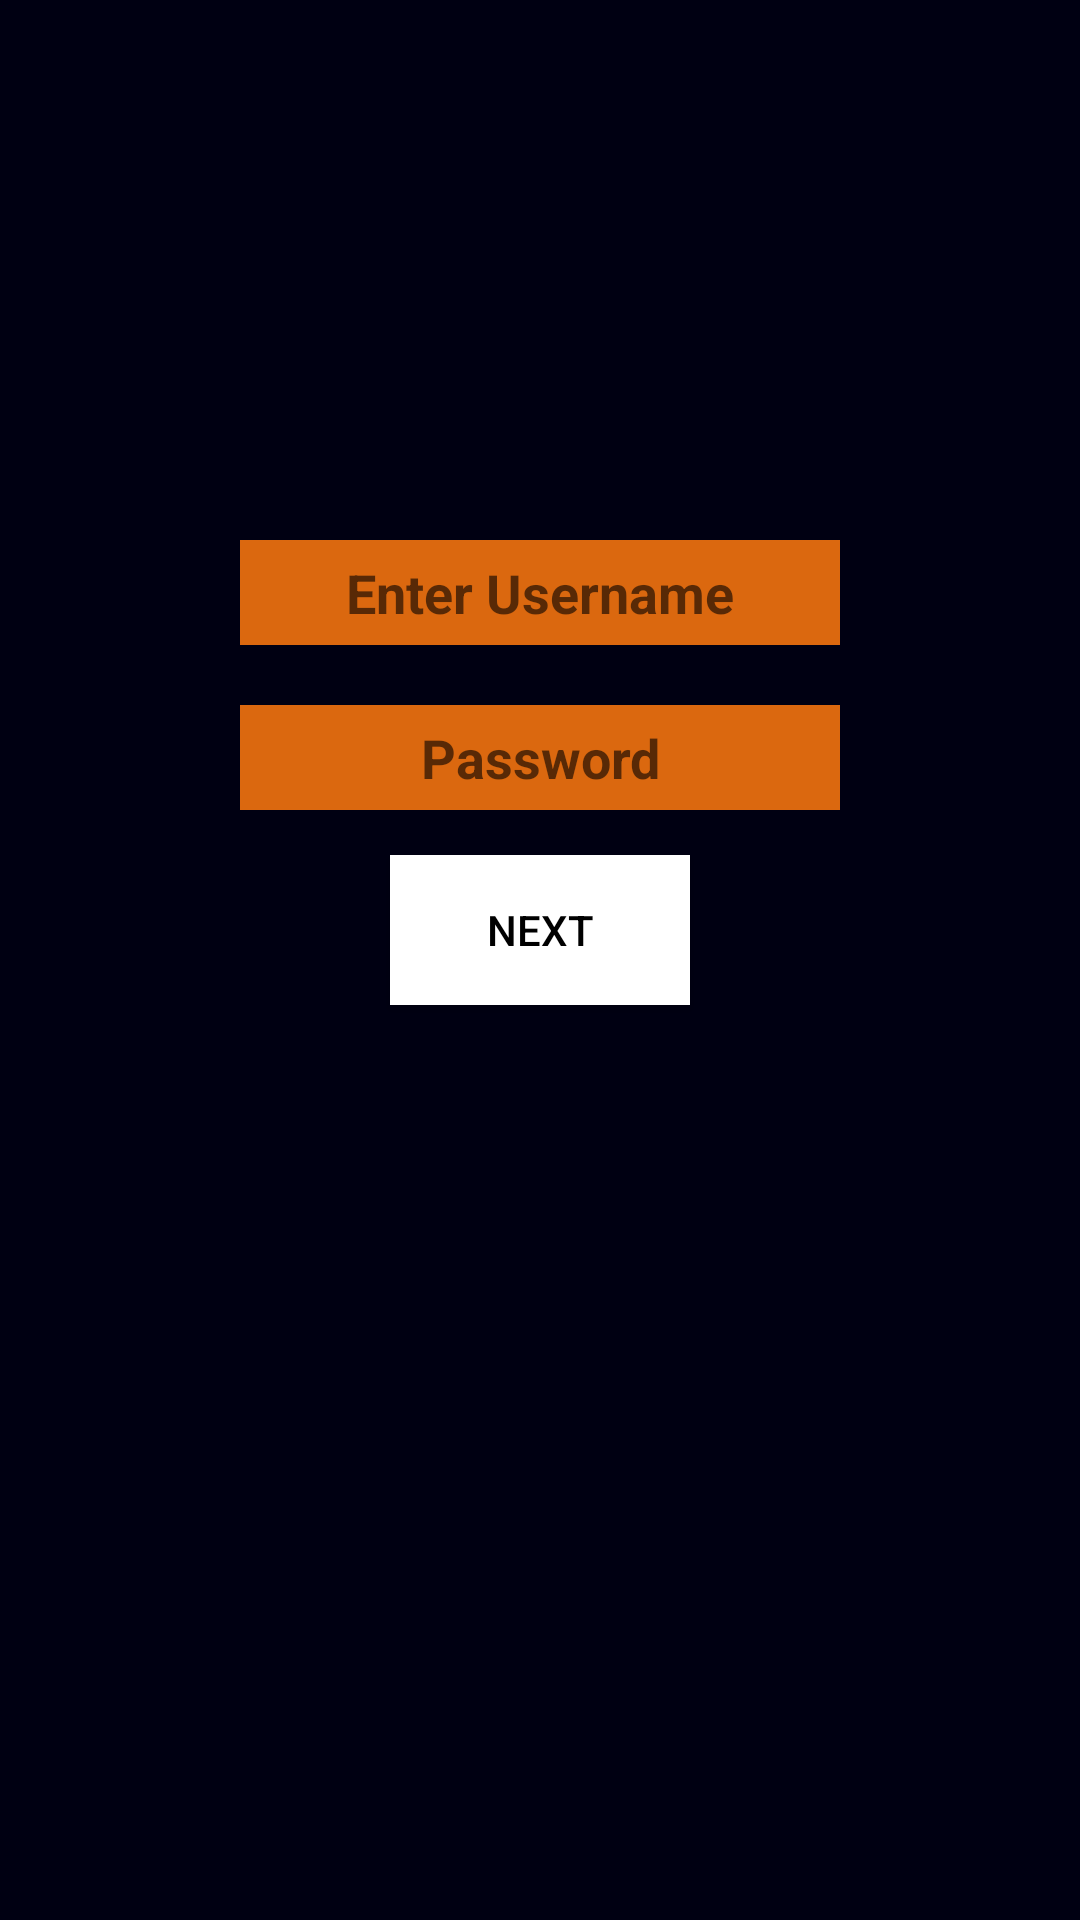

Reconstruct the res/layout file that produces this screen, plus the resources it refers to.
<!-- AndroidManifest.xml: application theme Theme.Pause -->
<!-- res/layout/activity_login.xml -->
<?xml version="1.0" encoding="utf-8"?>
<RelativeLayout xmlns:android="http://schemas.android.com/apk/res/android"
    xmlns:app="http://schemas.android.com/apk/res-auto"
    xmlns:tools="http://schemas.android.com/tools"
    android:layout_width="match_parent"
    android:layout_height="match_parent"
    tools:context=".Login"
    android:background="@color/login_bgcolor">

    <EditText
        android:id="@+id/loginpage_username"
        android:layout_width="200dp"
        android:layout_centerHorizontal="true"
        android:layout_marginTop="180dp"
        android:textAlignment="center"
        android:textStyle="bold"
        android:background="@color/login_input_color"
        android:inputType="text"
        android:hint="@string/login_username"
        android:layout_height="35dp"/>

    <EditText
        android:id="@+id/loginpage_passwd"
        android:layout_width="200dp"
        android:layout_height="35dp"
        android:textStyle="bold"
        android:layout_centerHorizontal="true"
        android:textAlignment="center"
        android:layout_below="@id/loginpage_username"
        android:layout_marginTop="20dp"
        android:background="@color/login_input_color"
        android:hint="@string/login_pass"
        android:inputType="textPassword"
        />

    <Button
        android:id="@+id/login_next"
        android:layout_width="100dp"
        android:layout_centerHorizontal="true"
        android:layout_below="@id/loginpage_passwd"
        android:layout_marginTop="15dp"
        android:text="@string/login_next_btn"
        android:textColor="@color/black"
        android:background="@color/white"
        android:layout_height="50dp"/>


</RelativeLayout>
<!-- resources referenced by this layout -->
<resources>
  <color name="black">#FF000000</color>
  <color name="login_bgcolor">#000012</color>
  <color name="login_input_color">#db680f</color>
  <color name="white">#FFFFFFFF</color>
  <string name="login_next_btn">Next</string>
  <string name="login_pass">Password</string>
  <string name="login_username">Enter Username</string>
  <style name="Theme.Pause" parent="Theme.MaterialComponents.DayNight.DarkActionBar">
          
          <item name="colorPrimary">@color/purple_500</item>
          <item name="colorPrimaryVariant">@color/purple_700</item>
          <item name="colorOnPrimary">@color/white</item>
          
          <item name="colorSecondary">@color/teal_200</item>
          <item name="colorSecondaryVariant">@color/teal_700</item>
          <item name="colorOnSecondary">@color/black</item>
          
          <item name="android:statusBarColor" tools:targetApi="l">?attr/colorPrimaryVariant</item>
          
      </style>
  <color name="purple_500">#FF6200EE</color>
  <color name="purple_700">#FF3700B3</color>
  <color name="teal_200">#FF03DAC5</color>
  <color name="teal_700">#FF018786</color>
</resources>
